2-way image classification set "Bone_Fracture_dataset_mask" from GitHub (ABRPMGITHUB/finalproject); label vocabulary: fractured, not fractured.

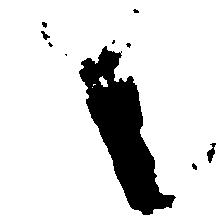
Label: fractured

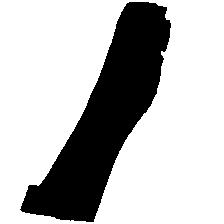
Label: not fractured

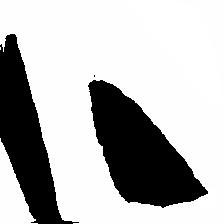
Label: fractured

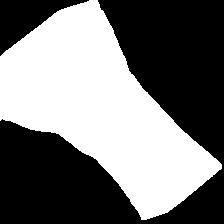
Label: not fractured

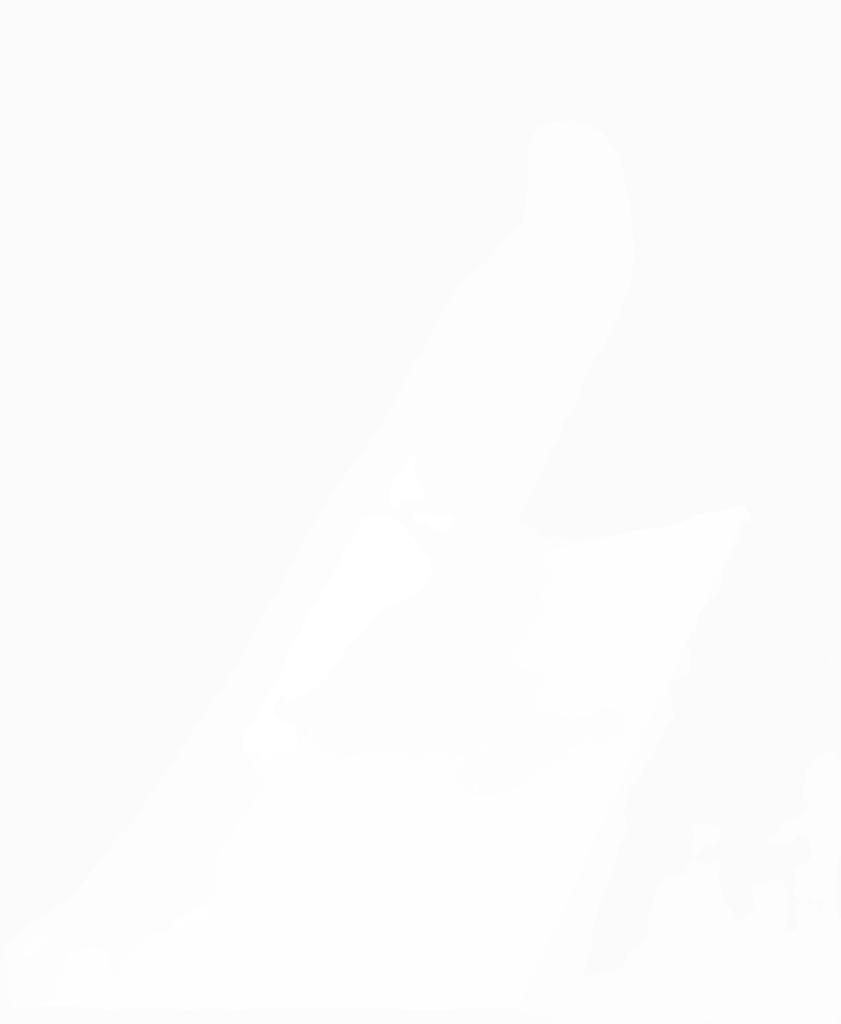
Label: fractured

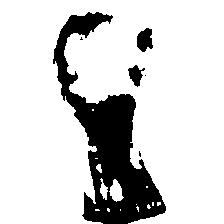
Label: not fractured
